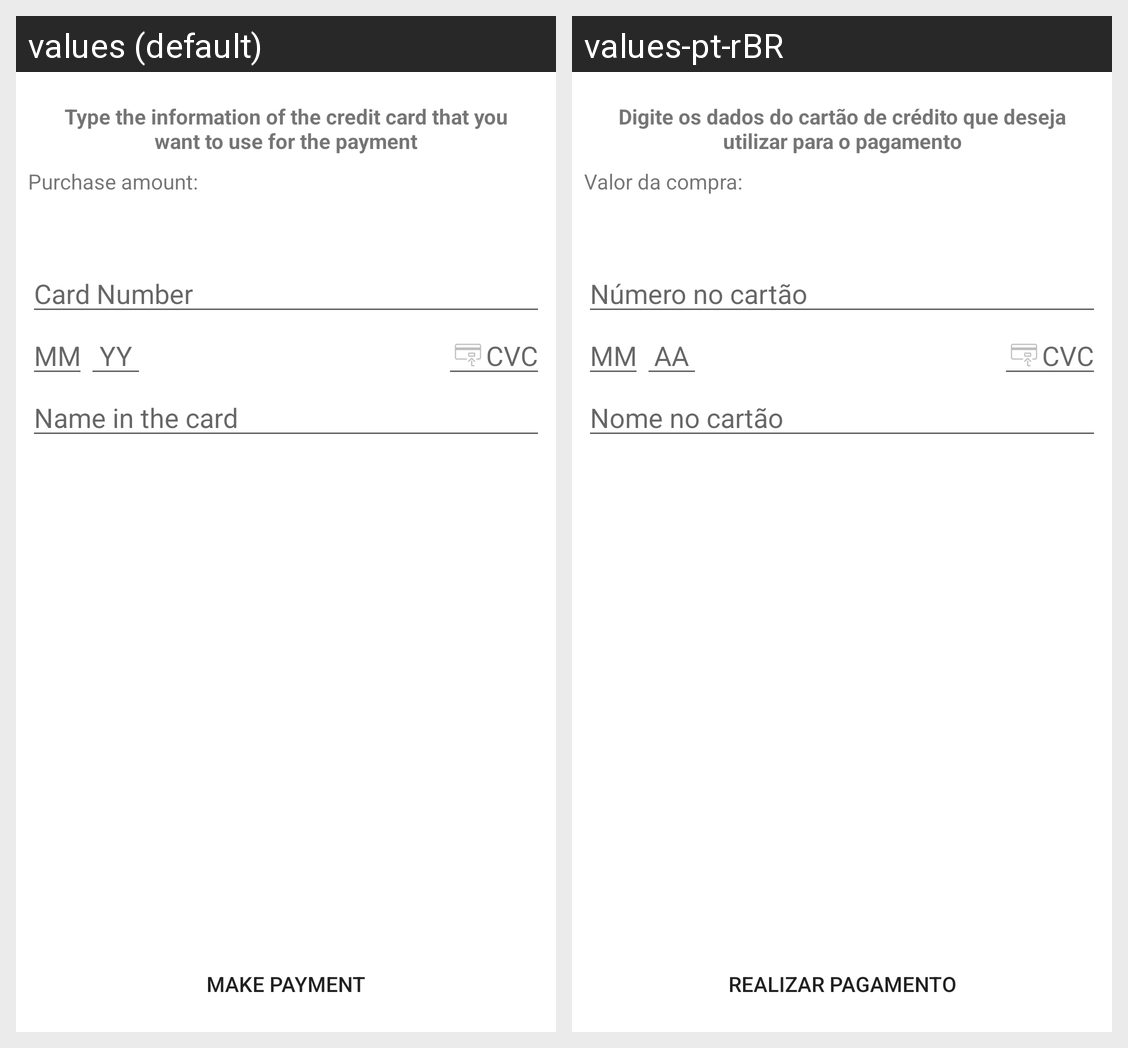

The Android screen above is rendered under two locales of the same app. Produce the string resources it draws, with the default and per-locale values.
Android screen res/layout/activity_package_payment.xml rendered under 2 locales, left to right: values (default), values-pt-rBR. Device: Nexus 5 (rendered at 1080×1920; each locale shown at half size, 540×960, under a caption strip naming it); theme Theme.AluraTrips.
Strings drawn on this screen, with the default value and each locale's value (text and hints the layout hard-codes, and strings that could not be matched under every locale, appear in the picture but are not listed):

payment_information_credit_card_tip
  values: Type the information of the credit card that you want to use for the payment
  values-pt-rBR: Digite os dados do cartão de crédito que deseja utilizar para o pagamento

purchase_amount
  values: Purchase amount:
  values-pt-rBR: Valor da compra:

card_number
  values: Card Number
  values-pt-rBR: Número no cartão

card_month
  values: MM
  values-pt-rBR: MM

card_year
  values: YY
  values-pt-rBR: AA

card_cvc
  values: CVC
  values-pt-rBR: CVC

name_in_the_card
  values: Name in the card
  values-pt-rBR: Nome no cartão

make_payment
  values: Make Payment
  values-pt-rBR: Realizar Pagamento
